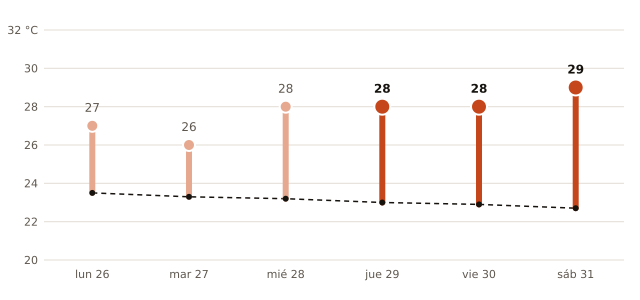

The data file committed next to this chart (first rows):
fecha, máxima_prevista_C, máxima_normal_1991_2020_C
2026-10-26, 27, 23.5
2026-10-27, 26, 23.3
2026-10-28, 28, 23.2
2026-10-29, 28, 23.0
2026-10-30, 28, 22.9
2026-10-31, 29, 22.7
